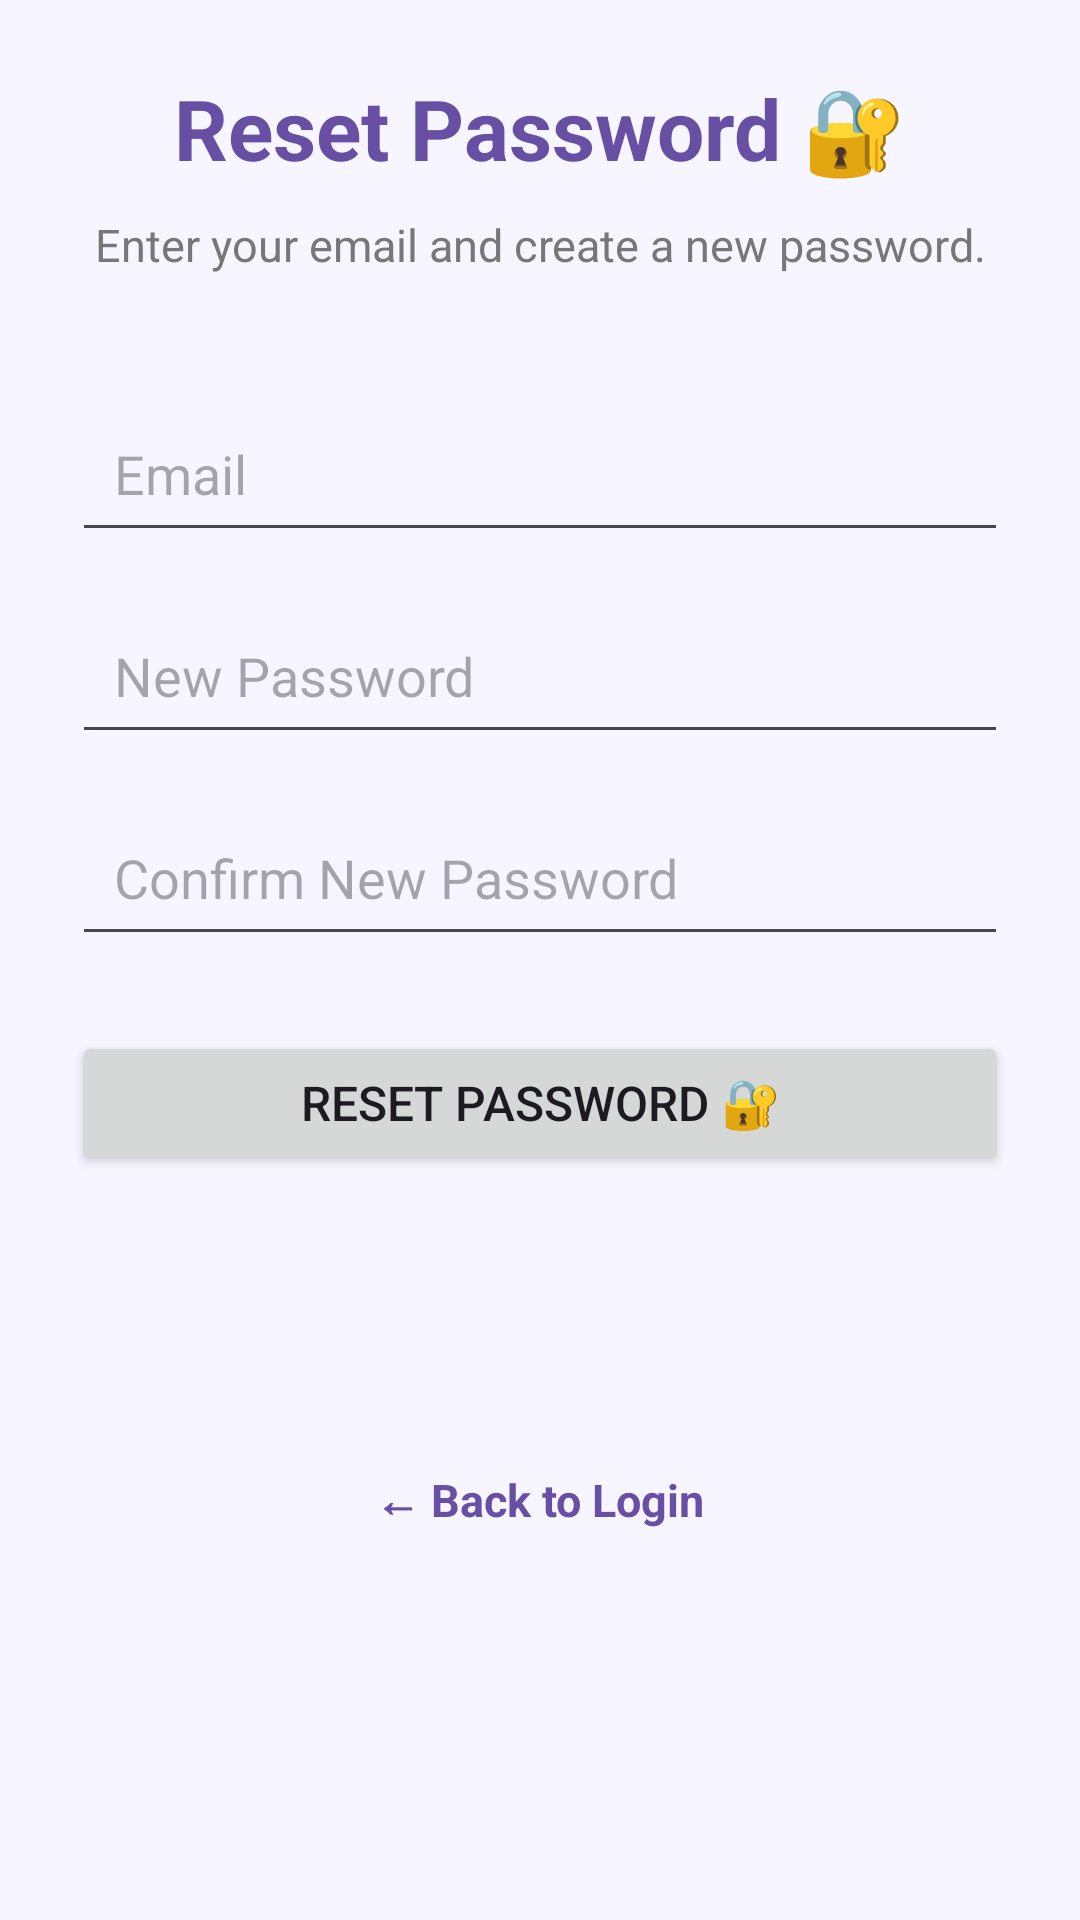

Android layout source for this screen:
<!-- AndroidManifest.xml: application theme Theme.CampusSkillSwap -->
<!-- res/layout/activity_forgot_password.xml -->
<?xml version="1.0" encoding="utf-8"?>
<ScrollView
    xmlns:android="http://schemas.android.com/apk/res/android"
    xmlns:app="http://schemas.android.com/apk/res-auto"
    android:layout_width="match_parent"
    android:layout_height="match_parent"
    android:fillViewport="true"
    android:background="#F7F5FF">

    <androidx.constraintlayout.widget.ConstraintLayout
        android:layout_width="match_parent"
        android:layout_height="wrap_content"
        android:padding="24dp">

        <TextView
            android:id="@+id/tvTitle"
            android:layout_width="wrap_content"
            android:layout_height="wrap_content"
            android:text="Reset Password 🔐"
            android:textColor="#6750A4"
            android:textSize="28sp"
            android:textStyle="bold"
            app:layout_constraintTop_toTopOf="parent"
            app:layout_constraintStart_toStartOf="parent"
            app:layout_constraintEnd_toEndOf="parent" />

        <TextView
            android:id="@+id/tvSubtitle"
            android:layout_width="0dp"
            android:layout_height="wrap_content"
            android:layout_marginTop="10dp"
            android:text="Enter your email and create a new password."
            android:textColor="#777777"
            android:textSize="15sp"
            android:gravity="center"
            app:layout_constraintTop_toBottomOf="@id/tvTitle"
            app:layout_constraintStart_toStartOf="parent"
            app:layout_constraintEnd_toEndOf="parent" />

        <EditText
            android:id="@+id/etEmail"
            android:layout_width="0dp"
            android:layout_height="wrap_content"
            android:layout_marginTop="40dp"
            android:hint="Email"
            android:inputType="textEmailAddress"
            android:padding="14dp"
            app:layout_constraintTop_toBottomOf="@id/tvSubtitle"
            app:layout_constraintStart_toStartOf="parent"
            app:layout_constraintEnd_toEndOf="parent" />

        <EditText
            android:id="@+id/etNewPassword"
            android:layout_width="0dp"
            android:layout_height="wrap_content"
            android:layout_marginTop="15dp"
            android:hint="New Password"
            android:inputType="textPassword"
            android:padding="14dp"
            app:layout_constraintTop_toBottomOf="@id/etEmail"
            app:layout_constraintStart_toStartOf="parent"
            app:layout_constraintEnd_toEndOf="parent" />

        <EditText
            android:id="@+id/etConfirmPassword"
            android:layout_width="0dp"
            android:layout_height="wrap_content"
            android:layout_marginTop="15dp"
            android:hint="Confirm New Password"
            android:inputType="textPassword"
            android:padding="14dp"
            app:layout_constraintTop_toBottomOf="@id/etNewPassword"
            app:layout_constraintStart_toStartOf="parent"
            app:layout_constraintEnd_toEndOf="parent" />

        <Button
            android:id="@+id/btnResetPassword"
            android:layout_width="0dp"
            android:layout_height="wrap_content"
            android:layout_marginTop="25dp"
            android:text="RESET PASSWORD 🔐"
            android:textSize="16sp"
            app:layout_constraintTop_toBottomOf="@id/etConfirmPassword"
            app:layout_constraintStart_toStartOf="parent"
            app:layout_constraintEnd_toEndOf="parent" />

        <TextView
            android:id="@+id/tvBackToLogin"
            android:layout_width="wrap_content"
            android:layout_height="wrap_content"
            android:layout_marginTop="22dp"
            android:layout_marginBottom="30dp"
            android:text="← Back to Login"
            android:textColor="#6750A4"
            android:textSize="15sp"
            android:textStyle="bold"
            android:clickable="true"
            android:focusable="true"
            app:layout_constraintTop_toBottomOf="@id/btnResetPassword"
            app:layout_constraintStart_toStartOf="parent"
            app:layout_constraintEnd_toEndOf="parent"
            app:layout_constraintBottom_toBottomOf="parent" />

    </androidx.constraintlayout.widget.ConstraintLayout>

</ScrollView>
<!-- resources referenced by this layout -->
<resources>
  <style name="Theme.CampusSkillSwap" parent="Base.Theme.CampusSkillSwap">
          <item name="android:windowBackground">#6750A4</item>
      </style>
  <style name="Base.Theme.CampusSkillSwap" parent="Theme.Material3.DayNight.NoActionBar">
      </style>
</resources>
